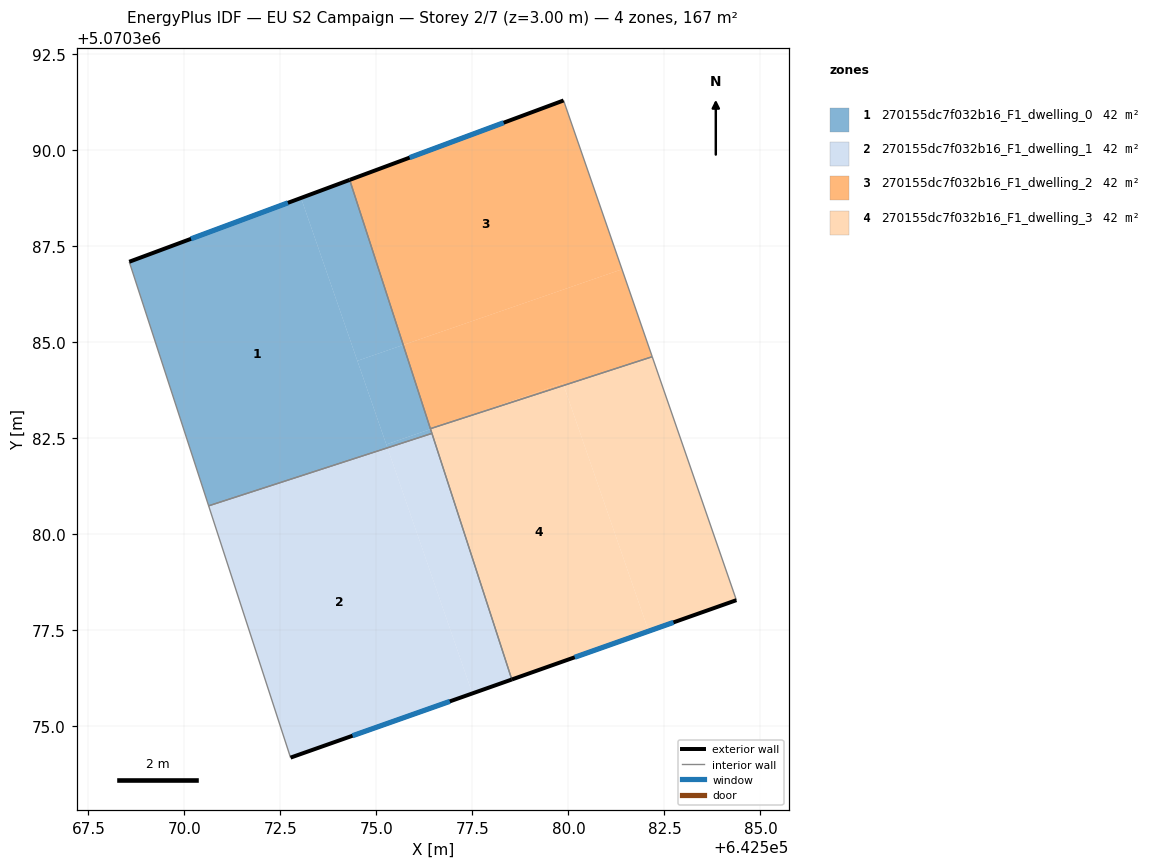
=== STOREY PLAN SPEC (per zone: floor XY polygon, exterior-wall plan segments, windows/doors) ===
zone 1: 270155dc7f032b16_F1_dwelling_0  (41.6 m²)
  floor: (642573.04, 5070388.76) (642575.29, 5070382.25) (642570.63, 5070380.74) (642568.56, 5070387.10)
  floor: (642574.30, 5070389.23) (642575.70, 5070384.93) (642574.50, 5070384.52) (642573.04, 5070388.76)
  floor: (642575.70, 5070384.93) (642576.41, 5070382.74) (642575.26, 5070382.34) (642574.50, 5070384.52)
  floor: (642576.41, 5070382.74) (642576.44, 5070382.63) (642575.29, 5070382.25) (642575.26, 5070382.34)
  exterior wall: (642574.30, 5070389.23) – (642568.56, 5070387.10)  [6.1 m]
    window: (642572.70, 5070388.63) – (642570.17, 5070387.70)  [3.5 m²]
  interior walls: 4
zone 2: 270155dc7f032b16_F1_dwelling_1  (41.6 m²)
  floor: (642576.44, 5070382.63) (642578.52, 5070376.22) (642577.50, 5070375.86) (642575.29, 5070382.25)
  floor: (642575.83, 5070382.43) (642575.29, 5070382.25) (642577.50, 5070375.86) (642578.53, 5070376.22) (642572.76, 5070374.19) (642570.63, 5070380.74)
  exterior wall: (642572.76, 5070374.19) – (642578.53, 5070376.22)  [6.1 m]
    window: (642574.38, 5070374.76) – (642576.91, 5070375.65)  [3.5 m²]
  interior walls: 3
zone 3: 270155dc7f032b16_F1_dwelling_2  (41.6 m²)
  floor: (642579.87, 5070391.30) (642581.39, 5070386.90) (642575.70, 5070384.93) (642574.30, 5070389.23)
  floor: (642579.86, 5070383.93) (642579.88, 5070383.88) (642576.98, 5070382.94)
  floor: (642581.39, 5070386.90) (642582.18, 5070384.63) (642579.88, 5070383.88) (642579.86, 5070383.93) (642576.98, 5070382.94) (642576.41, 5070382.75) (642575.70, 5070384.93)
  exterior wall: (642579.87, 5070391.30) – (642574.30, 5070389.23)  [5.9 m]
    window: (642578.31, 5070390.72) – (642575.86, 5070389.81)  [3.4 m²]
  interior walls: 3
zone 4: 270155dc7f032b16_F1_dwelling_3  (41.6 m²)
  floor: (642579.88, 5070383.88) (642582.09, 5070377.48) (642578.52, 5070376.22) (642576.41, 5070382.74) (642576.98, 5070382.94)
  floor: (642582.18, 5070384.63) (642584.37, 5070378.29) (642582.09, 5070377.48) (642579.88, 5070383.88)
  floor: (642576.98, 5070382.94) (642576.41, 5070382.74) (642576.41, 5070382.75)
  exterior wall: (642578.53, 5070376.22) – (642584.37, 5070378.29)  [6.2 m]
    window: (642580.16, 5070376.80) – (642582.73, 5070377.71)  [3.6 m²]
  interior walls: 4

=== DERIVED (storey summary) ===
Building: EU S2 Campaign
Storey: 2 of 7  (floor level z = 3.00 m)
Storey gross floor area: 166.6 m²
Zones on this storey: 4
  - 270155dc7f032b16_F1_dwelling_0: floor 41.6 m²; exterior wall 6.1 m (18.4 m²); 1 window(s) 3.5 m²; WWR 19.3%
  - 270155dc7f032b16_F1_dwelling_1: floor 41.6 m²; exterior wall 6.1 m (18.3 m²); 1 window(s) 3.5 m²; WWR 19.3%
  - 270155dc7f032b16_F1_dwelling_2: floor 41.6 m²; exterior wall 5.9 m (17.8 m²); 1 window(s) 3.4 m²; WWR 19.3%
  - 270155dc7f032b16_F1_dwelling_3: floor 41.6 m²; exterior wall 6.2 m (18.6 m²); 1 window(s) 3.6 m²; WWR 19.3%
Zone adjacency (shared interzone walls):
  - 270155dc7f032b16_F1_dwelling_0 ↔ 270155dc7f032b16_F1_dwelling_1
  - 270155dc7f032b16_F1_dwelling_0 ↔ 270155dc7f032b16_F1_dwelling_2
  - 270155dc7f032b16_F1_dwelling_0 ↔ 270155dc7f032b16_F1_dwelling_3
  - 270155dc7f032b16_F1_dwelling_1 ↔ 270155dc7f032b16_F1_dwelling_3
  - 270155dc7f032b16_F1_dwelling_2 ↔ 270155dc7f032b16_F1_dwelling_3